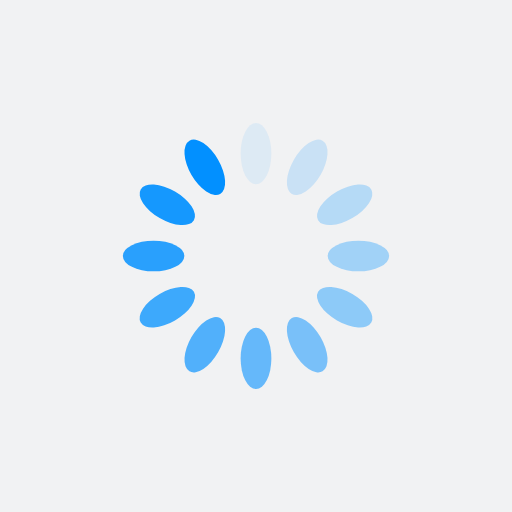
t = 0.00 s
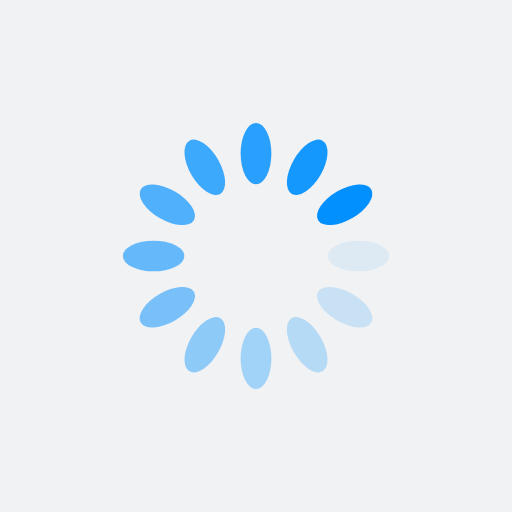
t = 0.25 s
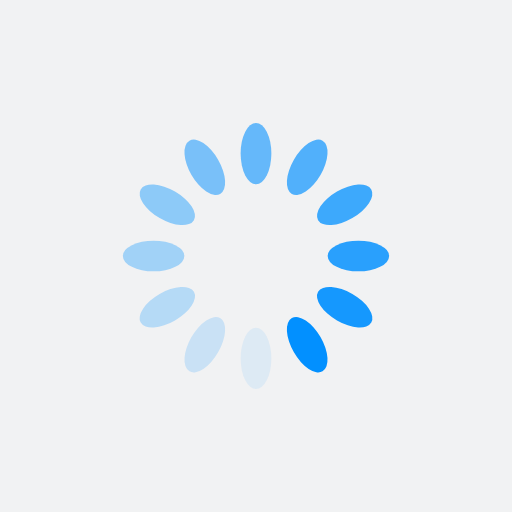
t = 0.50 s
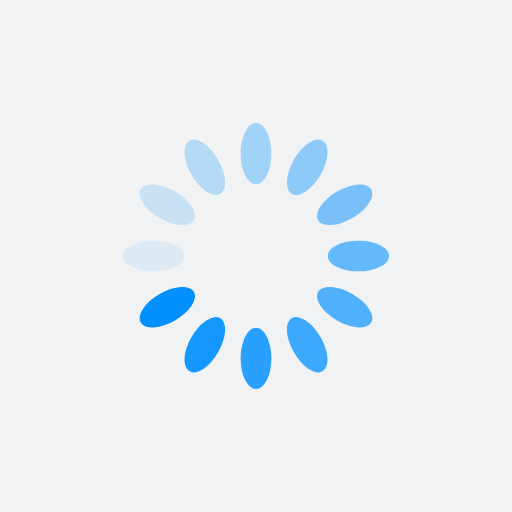
t = 0.75 s

The animated SVG that drew these frames (rendered in a browser with its animation timeline set to each time). Animation: 12 SMIL elements (animate=12); one cycle of 1.00 s, repeats indefinitely.

<?xml version="1.0" encoding="utf-8"?>
<svg xmlns="http://www.w3.org/2000/svg" xmlns:xlink="http://www.w3.org/1999/xlink" style="margin: auto; background: rgb(241, 242, 243); display: block; shape-rendering: auto;" width="200px" height="200px" viewBox="0 0 100 100" preserveAspectRatio="xMidYMid">
<g transform="rotate(0 50 50)">
  <rect x="47" y="24" rx="3" ry="6" width="6" height="12" fill="#0290ff">
    <animate attributeName="opacity" values="1;0" keyTimes="0;1" dur="1s" begin="-0.9166666666666666s" repeatCount="indefinite"></animate>
  </rect>
</g><g transform="rotate(30 50 50)">
  <rect x="47" y="24" rx="3" ry="6" width="6" height="12" fill="#0290ff">
    <animate attributeName="opacity" values="1;0" keyTimes="0;1" dur="1s" begin="-0.8333333333333334s" repeatCount="indefinite"></animate>
  </rect>
</g><g transform="rotate(60 50 50)">
  <rect x="47" y="24" rx="3" ry="6" width="6" height="12" fill="#0290ff">
    <animate attributeName="opacity" values="1;0" keyTimes="0;1" dur="1s" begin="-0.75s" repeatCount="indefinite"></animate>
  </rect>
</g><g transform="rotate(90 50 50)">
  <rect x="47" y="24" rx="3" ry="6" width="6" height="12" fill="#0290ff">
    <animate attributeName="opacity" values="1;0" keyTimes="0;1" dur="1s" begin="-0.6666666666666666s" repeatCount="indefinite"></animate>
  </rect>
</g><g transform="rotate(120 50 50)">
  <rect x="47" y="24" rx="3" ry="6" width="6" height="12" fill="#0290ff">
    <animate attributeName="opacity" values="1;0" keyTimes="0;1" dur="1s" begin="-0.5833333333333334s" repeatCount="indefinite"></animate>
  </rect>
</g><g transform="rotate(150 50 50)">
  <rect x="47" y="24" rx="3" ry="6" width="6" height="12" fill="#0290ff">
    <animate attributeName="opacity" values="1;0" keyTimes="0;1" dur="1s" begin="-0.5s" repeatCount="indefinite"></animate>
  </rect>
</g><g transform="rotate(180 50 50)">
  <rect x="47" y="24" rx="3" ry="6" width="6" height="12" fill="#0290ff">
    <animate attributeName="opacity" values="1;0" keyTimes="0;1" dur="1s" begin="-0.4166666666666667s" repeatCount="indefinite"></animate>
  </rect>
</g><g transform="rotate(210 50 50)">
  <rect x="47" y="24" rx="3" ry="6" width="6" height="12" fill="#0290ff">
    <animate attributeName="opacity" values="1;0" keyTimes="0;1" dur="1s" begin="-0.3333333333333333s" repeatCount="indefinite"></animate>
  </rect>
</g><g transform="rotate(240 50 50)">
  <rect x="47" y="24" rx="3" ry="6" width="6" height="12" fill="#0290ff">
    <animate attributeName="opacity" values="1;0" keyTimes="0;1" dur="1s" begin="-0.25s" repeatCount="indefinite"></animate>
  </rect>
</g><g transform="rotate(270 50 50)">
  <rect x="47" y="24" rx="3" ry="6" width="6" height="12" fill="#0290ff">
    <animate attributeName="opacity" values="1;0" keyTimes="0;1" dur="1s" begin="-0.16666666666666666s" repeatCount="indefinite"></animate>
  </rect>
</g><g transform="rotate(300 50 50)">
  <rect x="47" y="24" rx="3" ry="6" width="6" height="12" fill="#0290ff">
    <animate attributeName="opacity" values="1;0" keyTimes="0;1" dur="1s" begin="-0.08333333333333333s" repeatCount="indefinite"></animate>
  </rect>
</g><g transform="rotate(330 50 50)">
  <rect x="47" y="24" rx="3" ry="6" width="6" height="12" fill="#0290ff">
    <animate attributeName="opacity" values="1;0" keyTimes="0;1" dur="1s" begin="0s" repeatCount="indefinite"></animate>
  </rect>
</g>
<!-- [ldio] generated by https://loading.io/ --></svg>
